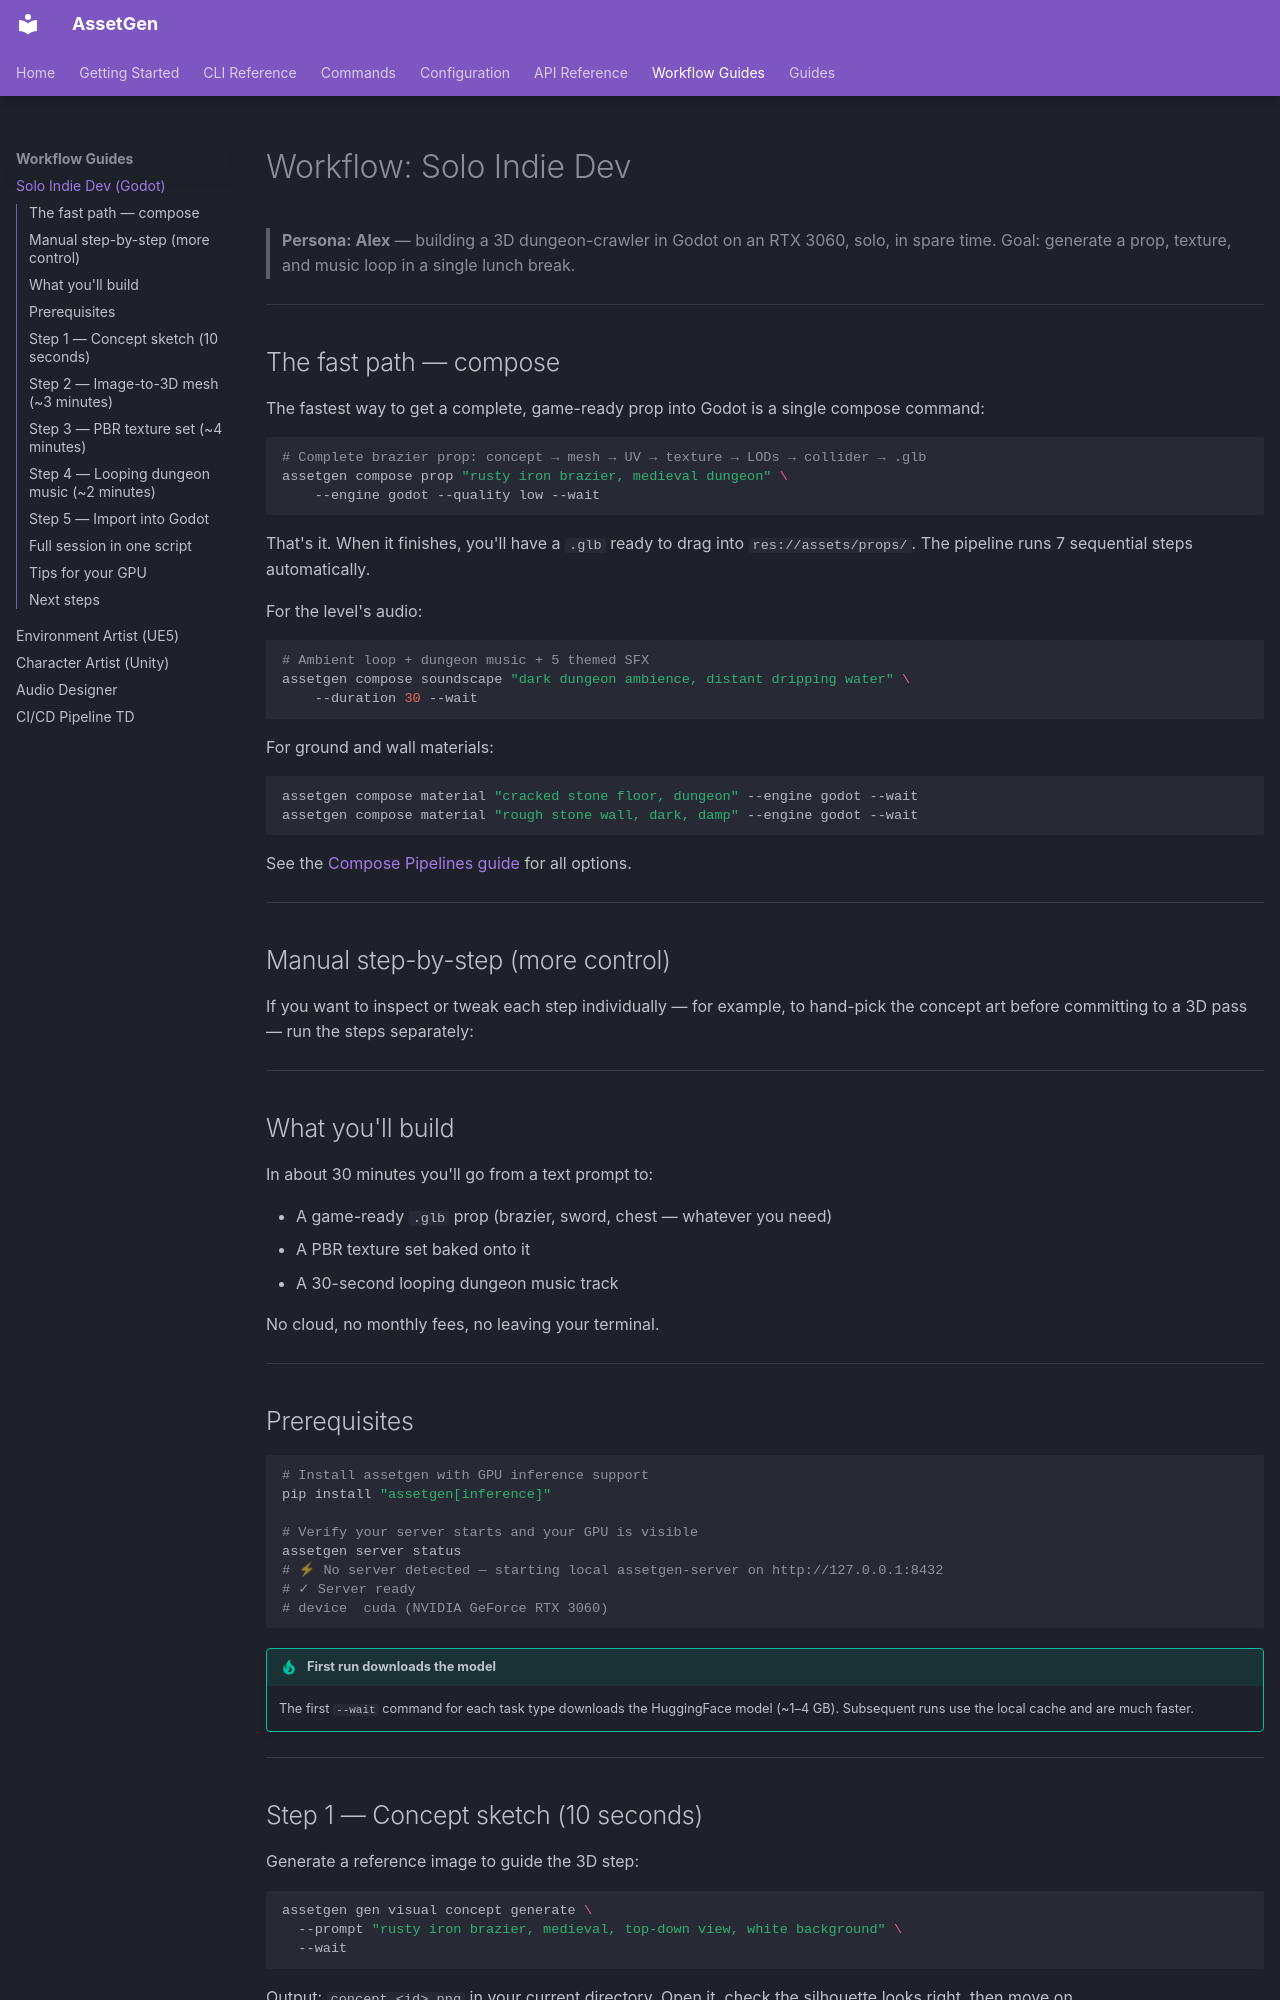

repository: aallbrig/AssetGen · page: workflow-solo-indie/index.html · generator: mkdocs

# Workflow: Solo Indie Dev

> **Persona: Alex** — building a 3D dungeon-crawler in Godot on an RTX 3060, solo, in spare time.
> Goal: generate a prop, texture, and music loop in a single lunch break.

---

## The fast path — compose

The fastest way to get a complete, game-ready prop into Godot is a single compose command:

```bash
# Complete brazier prop: concept → mesh → UV → texture → LODs → collider → .glb
assetgen compose prop "rusty iron brazier, medieval dungeon" \
    --engine godot --quality low --wait
```

That's it. When it finishes, you'll have a `.glb` ready to drag into
`res://assets/props/`. The pipeline runs 7 sequential steps automatically.

For the level's audio:

```bash
# Ambient loop + dungeon music + 5 themed SFX
assetgen compose soundscape "dark dungeon ambience, distant dripping water" \
    --duration 30 --wait
```

For ground and wall materials:

```bash
assetgen compose material "cracked stone floor, dungeon" --engine godot --wait
assetgen compose material "rough stone wall, dark, damp" --engine godot --wait
```

See the [Compose Pipelines guide](compose-pipelines.md) for all options.

---

## Manual step-by-step (more control)

If you want to inspect or tweak each step individually — for example, to
hand-pick the concept art before committing to a 3D pass — run the steps
separately:

---

## What you'll build

In about 30 minutes you'll go from a text prompt to:

- A game-ready `.glb` prop (brazier, sword, chest — whatever you need)
- A PBR texture set baked onto it
- A 30-second looping dungeon music track

No cloud, no monthly fees, no leaving your terminal.

---

## Prerequisites

```bash
# Install assetgen with GPU inference support
pip install "assetgen[inference]"

# Verify your server starts and your GPU is visible
assetgen server status
# ⚡ No server detected — starting local assetgen-server on http://127.0.0.1:8432
# ✓ Server ready
# device  cuda (NVIDIA GeForce RTX 3060)
```

!!! tip "First run downloads the model"
    The first `--wait` command for each task type downloads the HuggingFace model
    (~1–4 GB). Subsequent runs use the local cache and are much faster.

---
